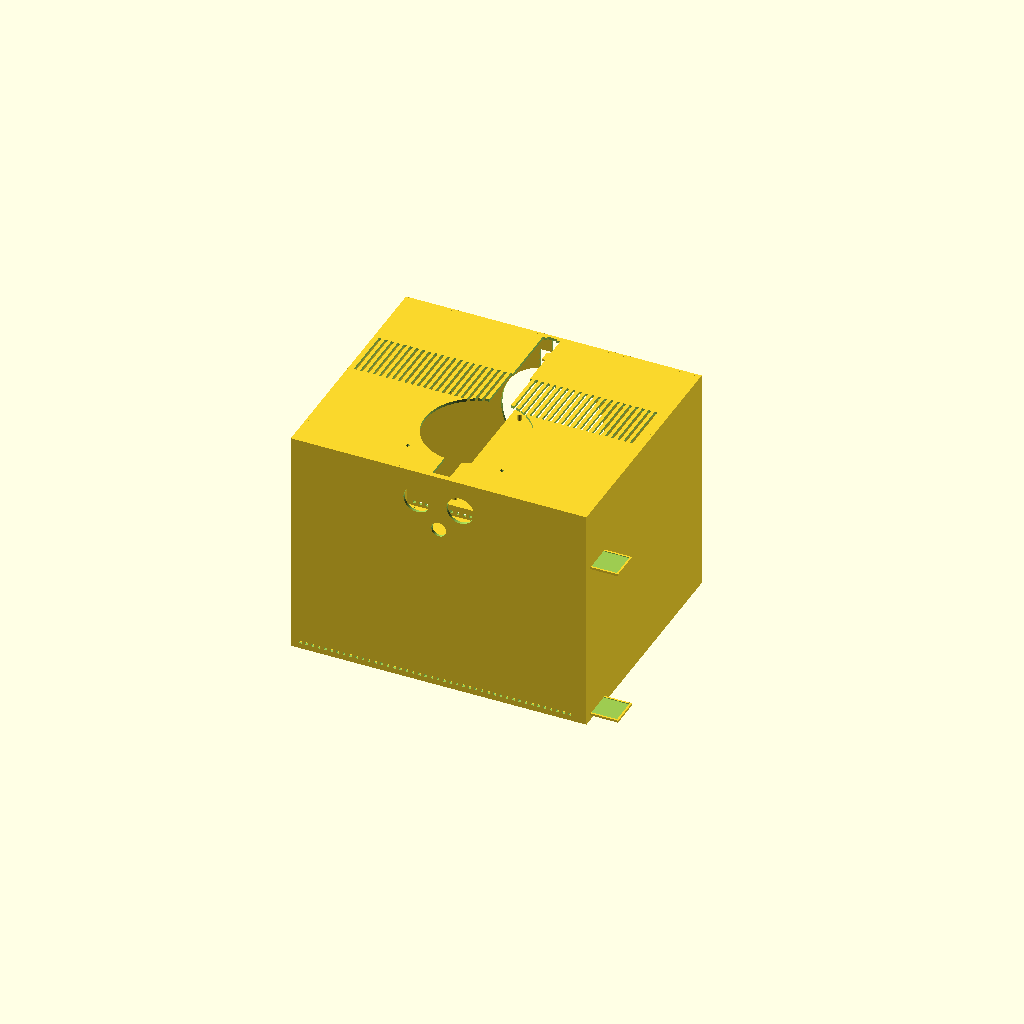
Cell 1: rendered with the file's own defaults.
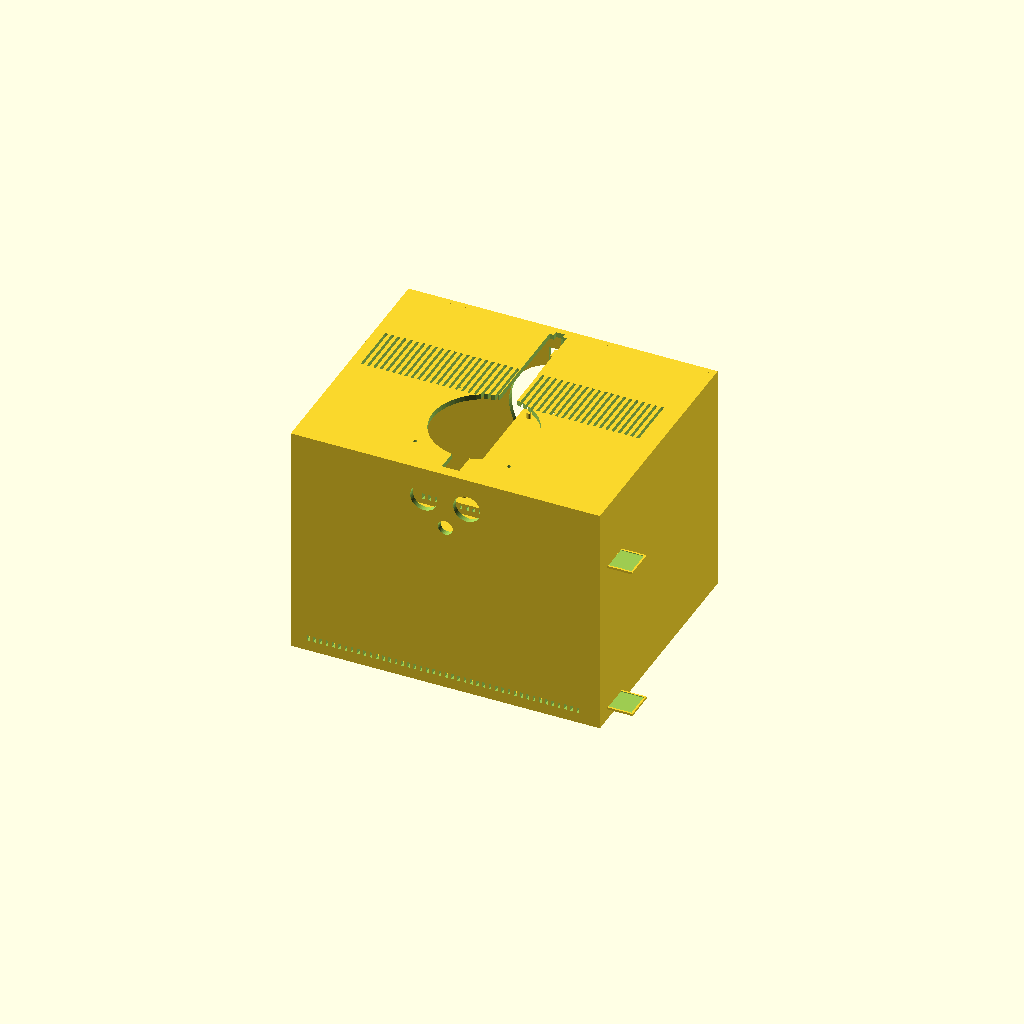
Cell 2 — wall_thickness set to 6, the other parameters unchanged.
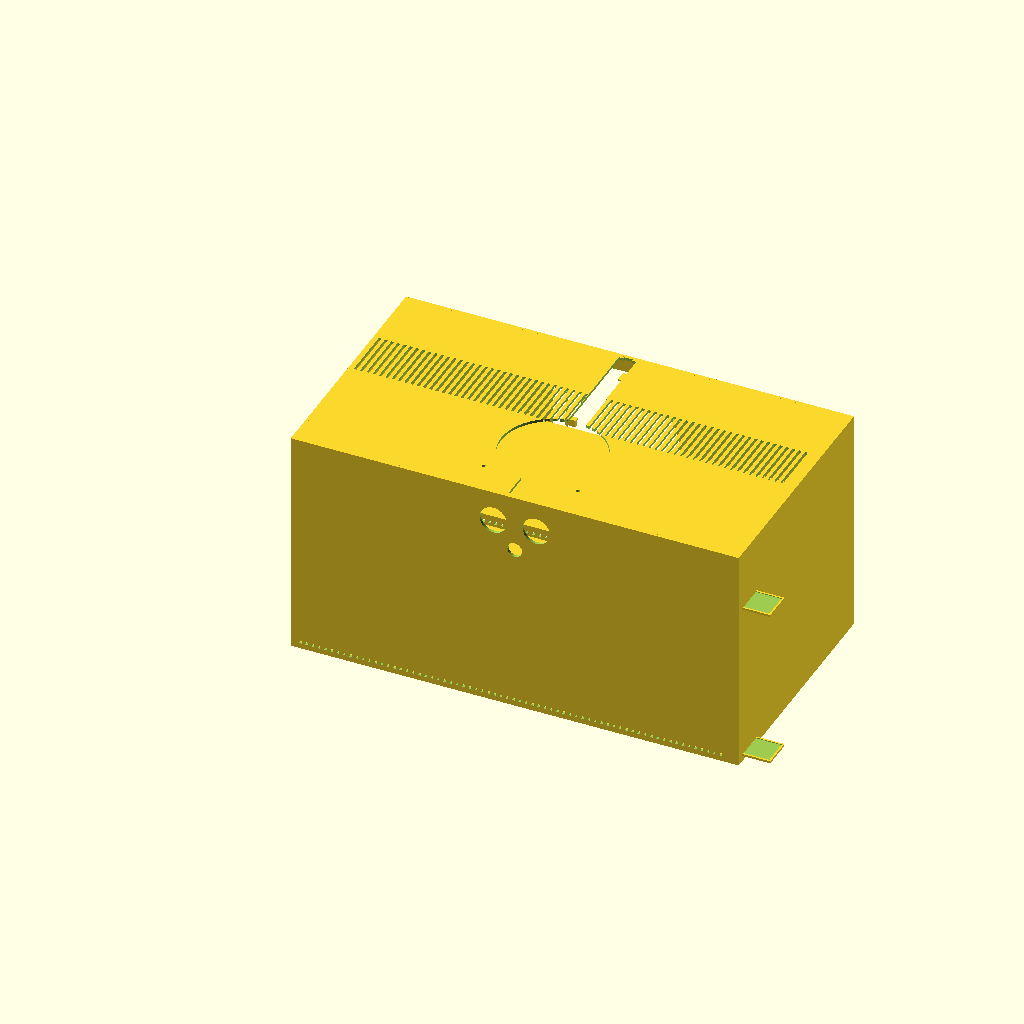
Cell 3: the same model with mb_width = 340.
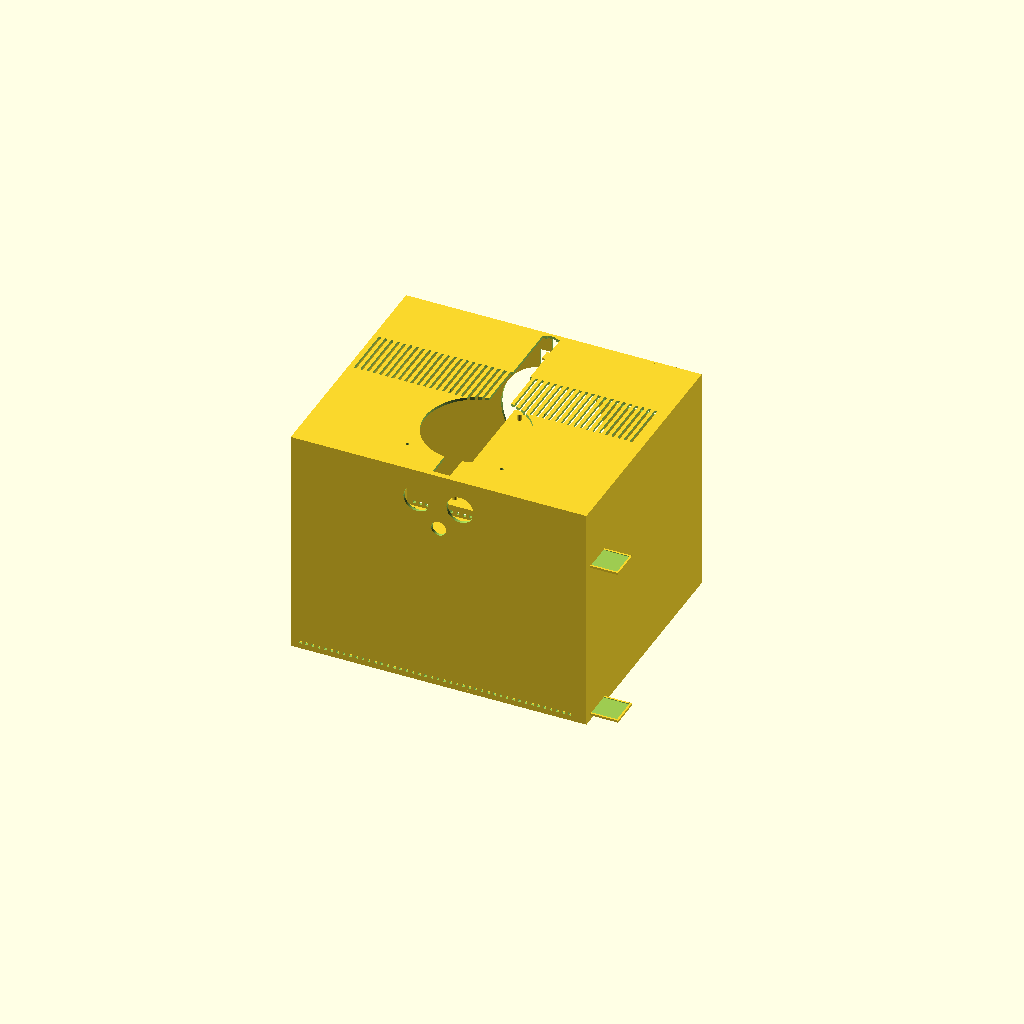
Cell 4 — mb_pcb_t set to 3.2, the other parameters unchanged.
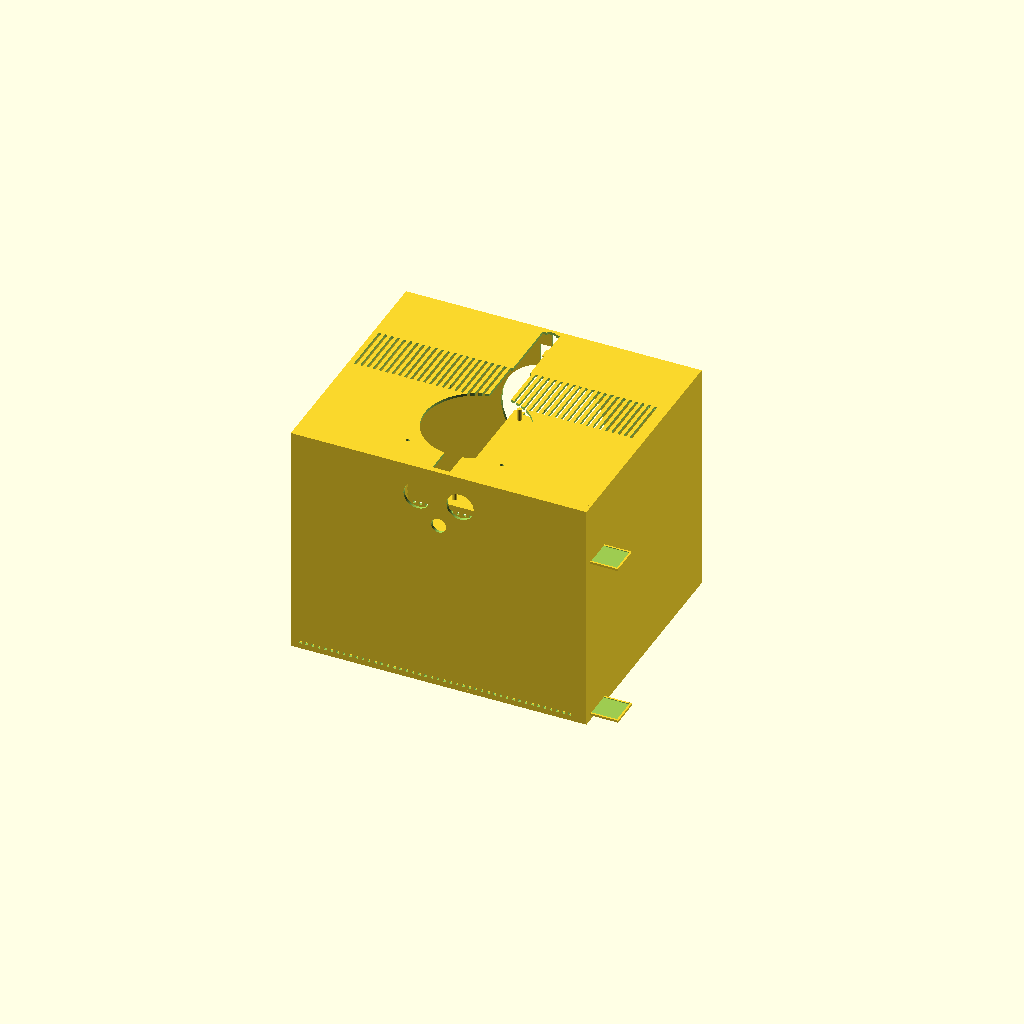
Cell 5: the same model with mb_standoff_h = 13.
All cells are drawn from one camera (rotation 55°, 0°, 25°, orthographic, colour scheme Cornfield), so only the parameter changes between them.
OpenSCAD source file src/IskanderHearth/enclosures/hearth_chassis_v2.scad:
// =============================================================================
// ISKANDER HEARTH — Tier 2 Commons Node Chassis v2
// File: hearth_chassis_v2.scad
// =============================================================================
// License : CERN Open Hardware Licence v2 – Strongly Reciprocal (CERN-OHL-S)
// Phase   : 6 — Glass Box Physical UX | 7 — Thermal & Acoustic Validation
// Depends : hearth_chassis_v1.scad (helper modules via `use`)
//
// v2 CHANGES FROM v1:
//   front_panel() — adds 2× HITL button cutouts (Sanwa OBSA-30, 30mm)
//                   alongside existing 16mm power button.
//   top_panel()   — adds recessed NeoPixel LED channel with diffuser clip rails
//                   (holds led_matrix_mount_v1 insert).
//   rear_panel_v2() — [Phase 7] adds 4× duct clip receiver tabs around the
//                   120mm exhaust fan mount. fan_duct_v1.scad (exhaust variant)
//                   snap-clips into these tabs.
//
// Phase 7 fan notes:
//   Target fan: Noctua NF-A12x25 PWM (P7-001) — 120mm, 105mm screw spacing.
//   Existing fan_cutout() parameters already match. No aperture change required.
//   For Noctua NF-A14 (140mm, P7-002): place fan_140mm_adapter_v1 over the
//   top-panel 120mm cutout. Requires no chassis modification.
//
// ALL v1 parameters are reproduced here unchanged so this file is self-contained.
// A human engineer should keep this in sync with v1 if v1 parameters change.
//
// TO PRINT/CUT A SINGLE PANEL:
//   Comment out full_chassis_v2() at the bottom.
//   Uncomment the panel you want.
//   F6 → Export as STL.
// =============================================================================

// Import all helper modules from v1 (does NOT re-execute its render statement)
use <hearth_chassis_v1.scad>


// =============================================================================
// SECTION 1 — v1 PARAMETERS (reproduced — keep in sync with hearth_chassis_v1.scad)
// =============================================================================

wall_thickness      = 3;
mb_width            = 170;
mb_depth            = 170;
mb_pcb_t            = 1.6;
mb_standoff_h       = 6.5;
cpu_cooler_max_h    = 58;
gpu_length          = 240;
gpu_slot_width      = 40;
gpu_height          = 111;
gpu_clearance_mm    = 12;
psu_w               = 125;
psu_d               = 100;
psu_h               = 63.5;
ssd_w               = 70;
ssd_d               = 100;
ssd_h               = 9;
ssd_bay_count       = 2;
ssd_bay_gap         = 3;
fan_size            = 120;
fan_screw_spacing   = 105;
qr_size             = 30;
qr_recess_depth     = 0.8;
qr_border           = 2;
vent_slot_w         = 3;
vent_slot_gap       = 4;
vent_slot_len       = 60;
fit_tolerance       = 0.4;

// Derived (same as v1)
mb_zone_h           = mb_standoff_h + mb_pcb_t + cpu_cooler_max_h;
gpu_zone_h          = gpu_height + gpu_clearance_mm;
ssd_zone_h          = ssd_bay_count * ssd_h + (ssd_bay_count - 1) * ssd_bay_gap;
int_w               = mb_width + psu_w + wall_thickness * 3 + 20;
int_d               = gpu_length + 30;
int_h               = mb_zone_h + gpu_zone_h + ssd_zone_h + 40;
ext_w               = int_w + wall_thickness * 2;
ext_d               = int_d + wall_thickness * 2;
ext_h               = int_h + wall_thickness * 2;
mb_hole_inset       = 6.35;
mb_hole_pattern     = 154.94;
io_shield_w         = 158.76;
io_shield_h         = 44.45;
pcie_from_mb_top    = 149.86;
qr_platform         = qr_size + qr_border * 2;
qr_platform_h       = 2.5;


// =============================================================================
// SECTION 2 — Phase 6 PARAMETERS
// =============================================================================

// --- HITL Buttons (Sanwa OBSA-30) ---
btn_hole_d          = 30.0 + fit_tolerance;  // [mm] 30mm button + tolerance
btn_spacing         = 48.0;                  // [mm] Centre-to-centre of two buttons
// Button cluster centred horizontally, placed 30mm above the power button centre
btn_cluster_z       = ext_h * 0.75 + 30;    // [mm] Z height of button centres on front panel
btn_left_x          = ext_w / 2 - btn_spacing / 2;   // Veto (left / red)
btn_right_x         = ext_w / 2 + btn_spacing / 2;   // Sign (right / green)

// --- NeoPixel LED channel in top panel ---
neo_channel_w       = 14;   // [mm] Channel interior width (10mm strip + 2mm each side)
neo_channel_h       = 15;   // [mm] Channel depth (strip + diffuser gap + diffuser thickness)
neo_channel_wall    = 2.5;  // [mm] Channel wall thickness (3D-printed channel sits in this slot)
// Channel runs the full chassis depth minus margins, centred on chassis width
neo_channel_length  = ext_d - wall_thickness * 4;
neo_channel_x       = ext_w / 2 - (neo_channel_w + neo_channel_wall * 2) / 2;
neo_channel_y       = wall_thickness * 2;   // [mm] From rear of chassis

// Diffuser clip rail rebate (for led_matrix_mount insert)
// The chassis slot is slightly wider than the mount to allow clip-in
neo_slot_w          = neo_channel_w + neo_channel_wall * 2 + fit_tolerance;
neo_slot_h          = neo_channel_h + neo_channel_wall + fit_tolerance;


// =============================================================================
// SECTION 3 — OVERRIDDEN PANEL MODULES
// =============================================================================

// --- FRONT PANEL v2 ---
// Identical to v1 except: adds 2× 30mm HITL button holes and a combined
// annotation label slot above the button pair.
module front_panel_v2() {
    difference() {
        cube([ext_w, wall_thickness, ext_h]);

        // ── From v1 ──────────────────────────────────────────────────────────
        // 16mm power button (v1 position, unchanged)
        translate([ext_w / 2, -0.1, ext_h * 0.75])
        rotate([-90, 0, 0])
        cylinder(d = 16 + fit_tolerance, h = wall_thickness + 0.2, $fn = 32);

        // Lower intake ventilation (v1, unchanged)
        translate([wall_thickness * 3, -0.1, wall_thickness * 2])
        vent_grid(
            grid_w = ext_w - wall_thickness * 6,
            grid_h = ext_h * 0.30,
            depth  = wall_thickness + 0.2
        );

        // ── Phase 6 additions ────────────────────────────────────────────────
        // Veto button (left, red) — 30mm hole
        translate([btn_left_x, -0.1, btn_cluster_z])
        rotate([-90, 0, 0])
        cylinder(d = btn_hole_d, h = wall_thickness + 0.2, $fn = 64);

        // Sign button (right, green) — 30mm hole
        translate([btn_right_x, -0.1, btn_cluster_z])
        rotate([-90, 0, 0])
        cylinder(d = btn_hole_d, h = wall_thickness + 0.2, $fn = 64);

        // Wire pass-through slot between buttons (routes wiring to HAT)
        translate([
            ext_w / 2 - 6,
            -0.1,
            btn_cluster_z - btn_spacing / 2 - 10
        ])
        cube([12, wall_thickness + 0.2, 8]);
    }

    // Optional: embossed label platform between Veto and Sign
    // "VETO | SIGN" engraved text on exterior face
    // Uncomment when font is available:
    // translate([ext_w / 2 - 15, wall_thickness, btn_cluster_z - 18])
    // linear_extrude(height = 0.8)
    // text("VETO   SIGN", size = 4, font = "Liberation Sans:style=Bold", halign = "center");
}


// --- TOP PANEL v2 ---
// Identical to v1 except: adds a recessed channel slot for the LED matrix mount.
// The led_matrix_mount_v1 insert clips into this slot from above.
module top_panel_v2() {
    difference() {
        cube([ext_w, ext_d, wall_thickness]);

        // ── From v1 ──────────────────────────────────────────────────────────
        // 120mm intake fan (v1 position, unchanged)
        translate([ext_w / 2, ext_d * 0.33, -0.1])
        fan_cutout(size = fan_size, screw_spacing = fan_screw_spacing,
                   depth = wall_thickness + 0.2);

        // Supplementary passive ventilation (v1, unchanged)
        translate([wall_thickness * 2, ext_d * 0.50, -0.1])
        vent_grid(
            grid_w = ext_w - wall_thickness * 4,
            grid_h = ext_d * 0.38,
            depth  = wall_thickness + 0.2
        );

        // ── Phase 6 additions ────────────────────────────────────────────────
        // NeoPixel LED channel slot — routed into top panel
        // The led_matrix_mount_v1 insert press-fits into this opening.
        translate([neo_channel_x, neo_channel_y, wall_thickness - neo_slot_h + 0.1])
        cube([neo_slot_w, neo_channel_length, neo_slot_h + 0.1]);

        // Wire exit notch at rear end of channel (JST connector egress)
        translate([neo_channel_x + neo_slot_w / 2 - 5,
                   neo_channel_y + neo_channel_length - 1,
                   -0.1])
        cube([10, wall_thickness + 0.2, wall_thickness + 0.2]);
    }
}


// =============================================================================
// SECTION 4 — PHASE 7: REAR PANEL v2 (exhaust fan duct clip receivers)
// =============================================================================

// Duct clip receiver tab dimensions (matches snap_clip() in fan_duct_v1.scad)
duct_clip_tab_w     = 12;   // [mm] Receiver slot width (clip_w + 2mm clearance)
duct_clip_tab_h     = 8;    // [mm] Receiver slot height (clip_h + 3mm retention)
duct_clip_tab_t     = 3.5;  // [mm] Receiver wall thickness

// Exhaust fan centre position on rear panel (matches fan_cutout() in rear_panel())
// From rear_panel() in v1: fan centred at ext_w/2, height ext_h * 0.62
exhaust_fan_x       = ext_w / 2;
exhaust_fan_z       = ext_h * 0.62;
exhaust_fan_r       = (fan_size - 5) / 2;   // Inner radius of fan aperture

module duct_clip_receiver() {
    // A small L-bracket that protrudes inward from the rear panel face.
    // The fan_duct_v1.scad snap clip slides into the slot and hooks under the lip.
    // 4× instances placed at ±X and ±Z positions around the fan mount circle.
    union() {
        // Receiver body
        cube([duct_clip_tab_w, duct_clip_tab_t, duct_clip_tab_h]);
        // Retention lip (overhangs to capture the duct clip hook)
        translate([0, duct_clip_tab_t, duct_clip_tab_h - 2])
        cube([duct_clip_tab_w, 2.5, 2]);
    }
}

module rear_panel_v2() {
    // Rear panel with v1 geometry + Phase 7 duct clip receivers
    // The v1 rear_panel() module is called via `use` — we cannot directly call
    // it here and add to it, so we reproduce the additive elements only.
    // HUMAN NOTE: In KiCad/mechanical workflow, merge this with rear_panel() output.
    //
    // For standalone render: uncomment rear_panel() below and use union().

    // union() {
    //     rear_panel();  // from v1 via `use`

    // 4× duct clip receivers around the exhaust fan mount
    // Positioned just outside the fan aperture rim, at interior face (Y=0 in local coords)
    translate([0, ext_d - wall_thickness, 0]) {
        // +X clip receiver (right of fan)
        translate([exhaust_fan_x + exhaust_fan_r + 2, 0, exhaust_fan_z - duct_clip_tab_w/2])
        duct_clip_receiver();

        // -X clip receiver (left of fan)
        translate([exhaust_fan_x - exhaust_fan_r - 2 - duct_clip_tab_w, 0, exhaust_fan_z - duct_clip_tab_w/2])
        duct_clip_receiver();

        // +Z clip receiver (above fan)
        translate([exhaust_fan_x - duct_clip_tab_w/2, 0, exhaust_fan_z + exhaust_fan_r + 2])
        rotate([0, 0, 90])
        duct_clip_receiver();

        // -Z clip receiver (below fan)
        translate([exhaust_fan_x - duct_clip_tab_w/2, 0, exhaust_fan_z - exhaust_fan_r - 2 - duct_clip_tab_h])
        rotate([0, 0, 90])
        duct_clip_receiver();
    }
    // }  // end union
}


// =============================================================================
// SECTION 5 — FULL CHASSIS v2 ASSEMBLY
// Uses v2 overrides for front, top, and rear panels.
// =============================================================================

module full_chassis_v2() {
    // Bottom panel (v1, unchanged)
    bottom_panel();

    // TOP PANEL — v2 (NeoPixel channel slot)
    translate([0, 0, ext_h - wall_thickness])
    top_panel_v2();

    // FRONT PANEL — v2 (HITL button holes)
    front_panel_v2();

    // REAR PANEL — v2 adds duct clip receivers over v1 rear panel geometry
    // NOTE: rear_panel() from v1 must be unioned with duct clips in full build.
    // Run rear_panel_v2() for Phase 7 clip geometry; union with rear_panel() manually.
    translate([0, ext_d - wall_thickness, 0])
    rear_panel();          // v1 base geometry

    rear_panel_v2();       // Phase 7 clip receiver additions (additive, no subtraction)

    // Left side panel (v1, unchanged)
    left_panel();

    // Right side panel (v1, unchanged)
    translate([ext_w - wall_thickness, 0, 0])
    right_panel();

    // Motherboard tray (v1, unchanged)
    translate([
        ext_w - wall_thickness * 2 - (mb_width + 10),
        wall_thickness + (int_d - (mb_depth + 10)) / 2,
        ext_h - wall_thickness - mb_zone_h
    ])
    mb_tray();
}


// =============================================================================
// SECTION 6 — RENDER
// =============================================================================

full_chassis_v2();

// component_ghosts();    // <-- uncomment to check component clearances (from v1)

// Individual panel exports:
// bottom_panel();
// top_panel_v2();
// front_panel_v2();
// rear_panel();          // v1 base rear panel
// rear_panel_v2();       // Phase 7 duct clip receivers only (union with rear_panel for final STL)
// left_panel();
// right_panel();
// mb_tray();
Parameter table extracted from the source (name, type, default, range or options):
wall_thickness: number, default 3
mb_width: number, default 170
mb_depth: number, default 170
mb_pcb_t: number, default 1.6
mb_standoff_h: number, default 6.5
cpu_cooler_max_h: number, default 58
gpu_length: number, default 240
gpu_slot_width: number, default 40
gpu_height: number, default 111
gpu_clearance_mm: number, default 12
psu_w: number, default 125
psu_d: number, default 100
psu_h: number, default 63.5
ssd_w: number, default 70
ssd_d: number, default 100
ssd_h: number, default 9
ssd_bay_count: number, default 2
ssd_bay_gap: number, default 3
fan_size: number, default 120
fan_screw_spacing: number, default 105
qr_size: number, default 30
qr_recess_depth: number, default 0.8
qr_border: number, default 2
vent_slot_w: number, default 3
vent_slot_gap: number, default 4
vent_slot_len: number, default 60
fit_tolerance: number, default 0.4
mb_hole_inset: number, default 6.35
mb_hole_pattern: number, default 154.94
io_shield_w: number, default 158.76
io_shield_h: number, default 44.45
pcie_from_mb_top: number, default 149.86
qr_platform_h: number, default 2.5
btn_spacing: number, default 48
neo_channel_w: number, default 14
neo_channel_h: number, default 15
neo_channel_wall: number, default 2.5
